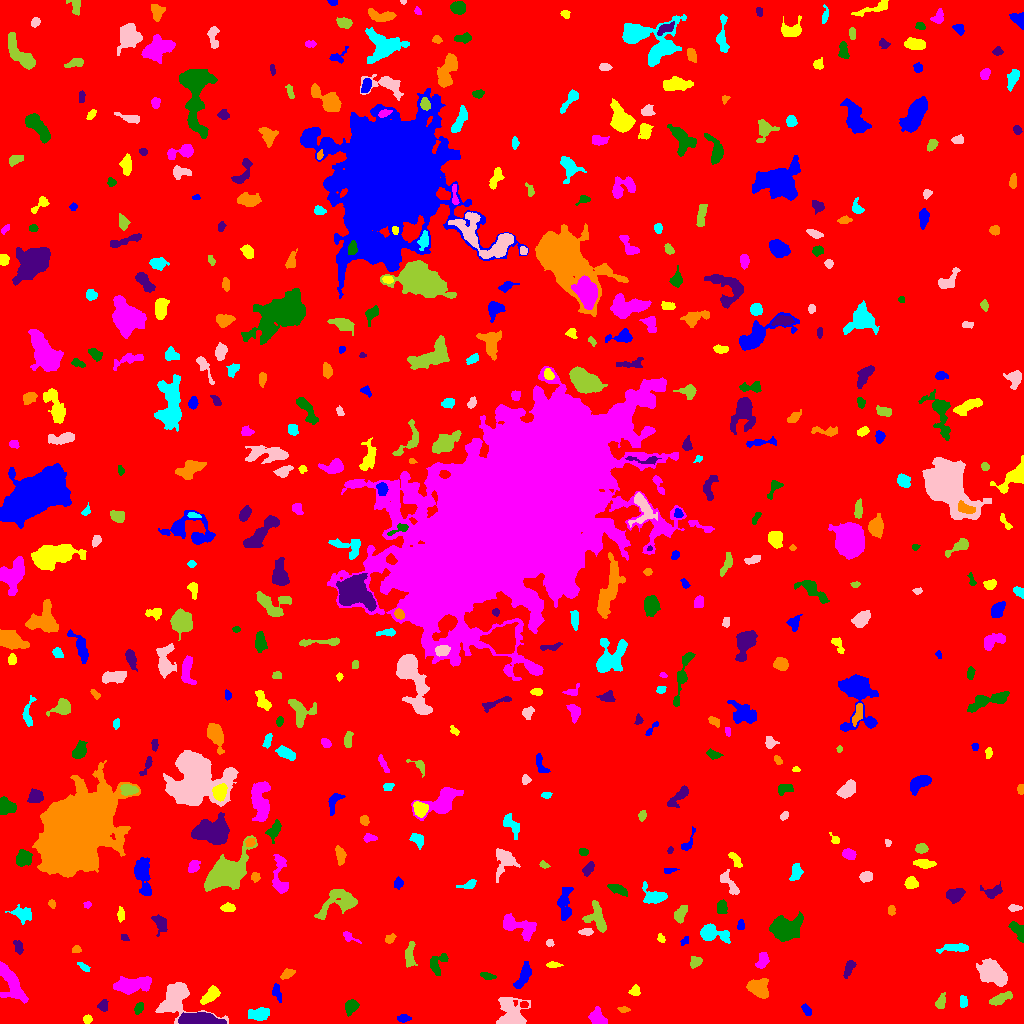

The data file committed next to this chart (first rows):
ID, X, Y, A, B, theta, total_flux, mu_max, mu_median, mu_mean, R_fwhm, R_e, R10, R90, x_start, x_end, y_start, y_end, area, greylevel
0, 509.7, 515.6, 298.3, 294.1, -0.9134, 1495764, 16.0, 1.0, 1.745, 26.93, 227.7, 85.64, 381.6, 0, 1023, 0, 1023, 857345, 1.745
1, 403.4, 5.087, 2.981, 1.748, -0.06598, 184.0, 4.0, 2.0, 1.937, 3.949, 2.821, 1.128, 4.72, 397, 411, 1, 9, 95, 6.937
2, 87.33, 4.338, 2.142, 1.736, 0.004974, 142.0, 4.0, 2.0, 1.919, 3.785, 2.523, 0.9772, 3.785, 83, 92, 0, 9, 74, 7.919
3, 597.3, 5.459, 4.397, 3.395, -0.8723, 948.0, 10.0, 4.0, 4.329, 5.352, 4.549, 1.784, 7.159, 588, 607, 0, 17, 219, 8.329
4, 139.0, 15.36, 3.053, 1.825, 0.9883, 282.0, 6.0, 3.0, 2.938, 4.068, 2.932, 1.128, 4.652, 134, 143, 9, 21, 96, 7.938
5, 200, 3.166, 9.267, 2.557, -0.05745, 7989, 51.0, 14.0, 17.52, 6.408, 5.726, 2.257, 9.424, 178, 226, 0, 11, 456, 25.52
6, 623.6, 13.97, 2.848, 1.233, 0.03944, 92.0, 3.0, 1.0, 1.415, 3.038, 2.257, 0.9772, 3.613, 617, 630, 11, 17, 65, 6.415
7, 258.9, 9.476, 5.594, 2.65, 0.1731, 582.0, 6.0, 2.0, 2.395, 5.944, 4.787, 1.784, 7.334, 248, 269, 3, 16, 243, 7.395
8, 511.9, 8.757, 7.691, 5.705, -1.171, 2170, 12.0, 3.0, 3.703, 6.794, 6.257, 2.394, 10.65, 496, 530, 0, 26, 586, 8.703
9, 1001, 24.94, 6.48, 2.225, 0.4344, 642.0, 6.0, 3.0, 3.163, 6.628, 4.82, 1.954, 7.159, 989, 1012, 18, 32, 203, 9.163
10, 523.7, 18.74, 1.987, 1.722, -0.06075, 172.0, 5.0, 3.0, 3.127, 3.478, 2.459, 0.9772, 3.656, 520, 528, 16, 22, 55, 10.13
11, 806.4, 13.27, 3.134, 1.729, -0.9958, 223.0, 6.0, 2.0, 2.424, 3.568, 2.985, 0.9772, 4.618, 801, 811, 8, 20, 92, 7.424
12, 210.6, 28.34, 5.186, 2.569, 0.7352, 1106, 11.0, 5.0, 5.005, 5.382, 4.549, 1.784, 7.136, 200, 220, 19, 38, 221, 10
13, 10.76, 40.2, 11.52, 4.883, -1.089, 1979, 8.0, 3.0, 3.658, 9.271, 7.527, 2.932, 11.58, 0, 28, 20, 62, 541, 7.658
14, 351.3, 16.44, 3.572, 2.542, 0.9906, 607.0, 9.0, 3.0, 3.55, 4.334, 3.742, 1.493, 6.05, 345, 359, 7, 24, 171, 8.55
15, 102.6, 17.26, 2.306, 2.19, -1.451, 170.0, 5.0, 1.0, 1.635, 2.821, 2.706, 0.9772, 4.514, 97, 108, 12, 24, 104, 7.635
16, 758.9, 34.83, 5.595, 4.369, -0.5382, 1365, 10.0, 4.0, 3.991, 5.971, 5.971, 2.257, 9.15, 746, 768, 25, 45, 342, 7.991
17, 962.9, 21.57, 2.913, 2.008, -1.5, 268.0, 5.0, 3.0, 2.945, 4.184, 3.09, 1.262, 4.72, 960, 967, 16, 28, 91, 7.945
18, 176.1, 24, 11.34, 9.059, -0.2236, 3671, 12.0, 5.0, 4.799, 9.821, 8.63, 3.523, 13.39, 155, 228, 0, 41, 765, 8.799
19, 941, 20.8, 3.473, 1.839, 1.31, 348.0, 8.0, 2.0, 2.719, 3.656, 2.877, 1.128, 4.754, 935, 945, 15, 31, 128, 7.719
20, 609.4, 33.83, 3.279, 2.396, -0.02561, 664.0, 10.0, 3.5, 3.952, 4.583, 3.568, 1.382, 5.642, 601, 619, 29, 41, 168, 8.952
21, 276.8, 31.03, 4.658, 1.851, -1.285, 286.0, 5.0, 2.0, 2.288, 4.068, 3.478, 1.382, 5.382, 272, 281, 21, 40, 125, 7.288
22, 635.2, 32.2, 2.581, 2.356, 0.6747, 335.0, 8.0, 3.0, 3.384, 3.7, 2.932, 1.128, 4.72, 628, 640, 28, 39, 99, 8.384
23, 131.7, 38.68, 9.556, 3.536, 0.132, 2032, 10.0, 4.0, 4.064, 7.715, 6.956, 2.706, 11.03, 113, 151, 29, 47, 500, 8.064
24, 487, 47.54, 4.235, 1.586, -0.2452, 240.0, 5.0, 3.0, 2.5, 3.989, 3.338, 1.262, 4.886, 480, 496, 44, 51, 96, 6.5
25, 848.9, 54.84, 4.789, 1.821, 1.165, 298.0, 4.0, 2.0, 2.084, 5.47, 3.656, 1.493, 5.585, 843, 856, 45, 63, 143, 7.084
26, 287.6, 49.9, 3.118, 1.924, 0.4733, 278.0, 6.0, 2.0, 2.397, 3.742, 2.932, 1.128, 4.983, 280, 295, 44, 55, 116, 7.397
27, 83.35, 56.9, 3.348, 1.314, -0.5777, 172.0, 6.0, 2.0, 2.15, 3.241, 2.585, 0.9772, 4.029, 77, 90, 52, 61, 80, 7.15
28, 992.5, 51.02, 7.44, 4.742, -0.6179, 5307, 21.0, 8.0, 9.103, 8.519, 7.334, 2.877, 11.53, 976, 1007, 37, 65, 583, 12.1
29, 695.1, 61.19, 3.267, 2.367, 0.6514, 326.0, 6.0, 3.0, 2.694, 4.514, 3.432, 1.382, 5.323, 690, 702, 55, 67, 121, 7.694
30, 264.5, 58.19, 5.761, 2.515, 1.419, 560.0, 6.0, 2.0, 2.557, 5.863, 4.652, 1.784, 7.136, 258, 271, 46, 71, 219, 7.557
31, 523.5, 47.54, 6.822, 2.564, 1.114, 1192, 11.0, 4.0, 4.62, 4.951, 5.015, 1.871, 7.979, 513, 531, 35, 62, 258, 8.62
32, 553.5, 58.66, 3.607, 1.401, -0.03619, 121.0, 3.0, 1.0, 1.476, 3.385, 2.821, 1.128, 4.442, 546, 563, 56, 62, 82, 8.476
33, 762.6, 62.93, 4.152, 2.533, 1.117, 597.0, 8.0, 4.0, 3.663, 5.14, 4.029, 1.596, 6.206, 755, 769, 55, 71, 163, 7.663
34, 436.6, 59.66, 5.623, 3.917, 1.128, 371.0, 5.0, 1.0, 1.642, 3.742, 4.442, 1.596, 7.225, 430, 448, 48, 70, 226, 6.642
35, 18.25, 76.56, 3.274, 1.868, -1.237, 179.0, 3.0, 2.0, 1.613, 4.37, 3.038, 1.262, 4.618, 13, 23, 69, 83, 111, 6.613
36, 76.26, 74.03, 2.103, 1.695, 0.1178, 153.0, 5.0, 2.0, 2.354, 3.038, 2.394, 0.9772, 3.742, 72, 81, 71, 78, 65, 7.354
37, 955.9, 75.56, 7.21, 1.783, 0.02603, 503.0, 6.0, 2.0, 2.384, 5.262, 4.107, 1.596, 6.747, 936, 968, 70, 80, 211, 7.384
38, 549.7, 80.55, 1.899, 1.76, -0.2584, 95.0, 4.0, 2.0, 1.727, 3.09, 2.326, 0.7979, 3.7, 546, 554, 77, 84, 55, 7.727
39, 409.6, 67.56, 6.73, 2.206, 1.501, 330.0, 4.0, 2.0, 1.594, 5.89, 4.478, 1.784, 6.887, 405, 417, 56, 82, 207, 6.594
40, 252.5, 76.46, 2.664, 2.492, -1.181, 365.0, 6.0, 3.0, 3.51, 4.853, 3.338, 1.382, 5.14, 248, 258, 71, 82, 104, 8.51
41, 685.4, 83.01, 2.452, 1.627, 0.8979, 112.0, 4.0, 2.0, 1.836, 3.338, 2.394, 0.7979, 3.827, 680, 688, 78, 87, 61, 6.836
42, 660.3, 85.38, 2.047, 1.297, -1.225, 132.0, 6.0, 2.0, 2.164, 2.764, 2.034, 0.7979, 3.241, 657, 665, 81, 90, 61, 8.164
43, 348.3, 87.15, 4.249, 1.657, -0.505, 170.0, 5.0, 1.0, 1.667, 2.932, 2.646, 0.9772, 4.549, 343, 361, 80, 92, 102, 6.667
44, 1018, 92.69, 4.867, 2.378, -0.8363, 671.0, 11.0, 3.0, 3.513, 3.742, 3.656, 1.382, 6.18, 1008, 1023, 81, 102, 191, 8.513
45, 124.4, 85.88, 2.19, 1.583, -0.5744, 147.0, 4.0, 3.0, 2.827, 3.909, 2.394, 0.9772, 3.656, 121, 129, 83, 89, 52, 7.827
46, 389.8, 84.54, 2.82, 1.679, 0.6527, 108.0, 3.0, 1.0, 1.271, 3.192, 2.585, 0.9772, 4.184, 385, 396, 80, 90, 85, 6.271
47, 710.5, 90.1, 6.758, 3.322, -0.1659, 1378, 15.0, 3.0, 3.838, 4.146, 4.583, 1.693, 8.444, 700, 730, 80, 100, 359, 8.838
48, 586.8, 92.0, 3.006, 1.797, 0.05101, 230.0, 5.0, 2.0, 2.473, 3.742, 2.877, 1.128, 4.478, 578, 593, 88, 95, 93, 8.473
49, 596.2, 105.8, 7.7, 4.767, -1.202, 1644, 9.0, 5.0, 4.67, 7.715, 6.408, 2.523, 9.558, 582, 606, 91, 123, 352, 7.67
50, 899.3, 91.99, 5.001, 3.249, 0.3061, 809.0, 6.0, 3.0, 2.78, 6.817, 5.046, 2.034, 7.858, 888, 910, 84, 102, 291, 7.78
51, 740.6, 98.12, 2.553, 1.559, 1.542, 156.0, 5.0, 2.0, 2.167, 3.192, 2.585, 0.9772, 3.868, 737, 744, 94, 104, 72, 7.167
52, 121, 109.1, 3.303, 1.445, -1.556, 186.0, 6.0, 2.0, 1.979, 3.241, 2.706, 0.9772, 4.26, 117, 124, 101, 117, 94, 7.979
53, 516.1, 97.91, 10.21, 4.029, -0.3663, 2126, 16.0, 4.0, 4.767, 4.754, 6.024, 2.111, 10.22, 503, 536, 82, 110, 446, 8.767
54, 784.2, 94.93, 6.757, 4.58, 0.2204, 3813, 19.0, 4.0, 5.866, 6.933, 6.457, 2.523, 11.11, 769, 803, 82, 112, 650, 10.87
55, 160.8, 100.1, 4.265, 2.787, -1.124, 275.0, 3.0, 1.0, 1.396, 4.918, 3.949, 1.693, 6.507, 151, 167, 87, 109, 197, 6.396
56, 891.5, 113.7, 2.286, 1.695, -1.55, 163.0, 5.0, 2.0, 2.264, 2.985, 2.459, 0.9772, 3.909, 888, 895, 108, 118, 72, 9.264
57, 22.14, 109.5, 5.241, 3.056, -0.3689, 424.0, 5.0, 2.0, 1.774, 3.742, 4.583, 1.596, 7.225, 5, 31, 99, 119, 239, 6.774
58, 1014, 115.5, 2.804, 1.474, 0.0, 102.0, 3.0, 1.0, 1.244, 3.192, 2.585, 0.9772, 4.029, 1008, 1022, 112, 119, 82, 7.244
59, 680.3, 109.4, 4.662, 2.494, 1.039, 395.0, 4.0, 2.0, 2.244, 6.257, 4.184, 1.693, 6.383, 674, 687, 100, 118, 176, 7.244
... 473 more rows
